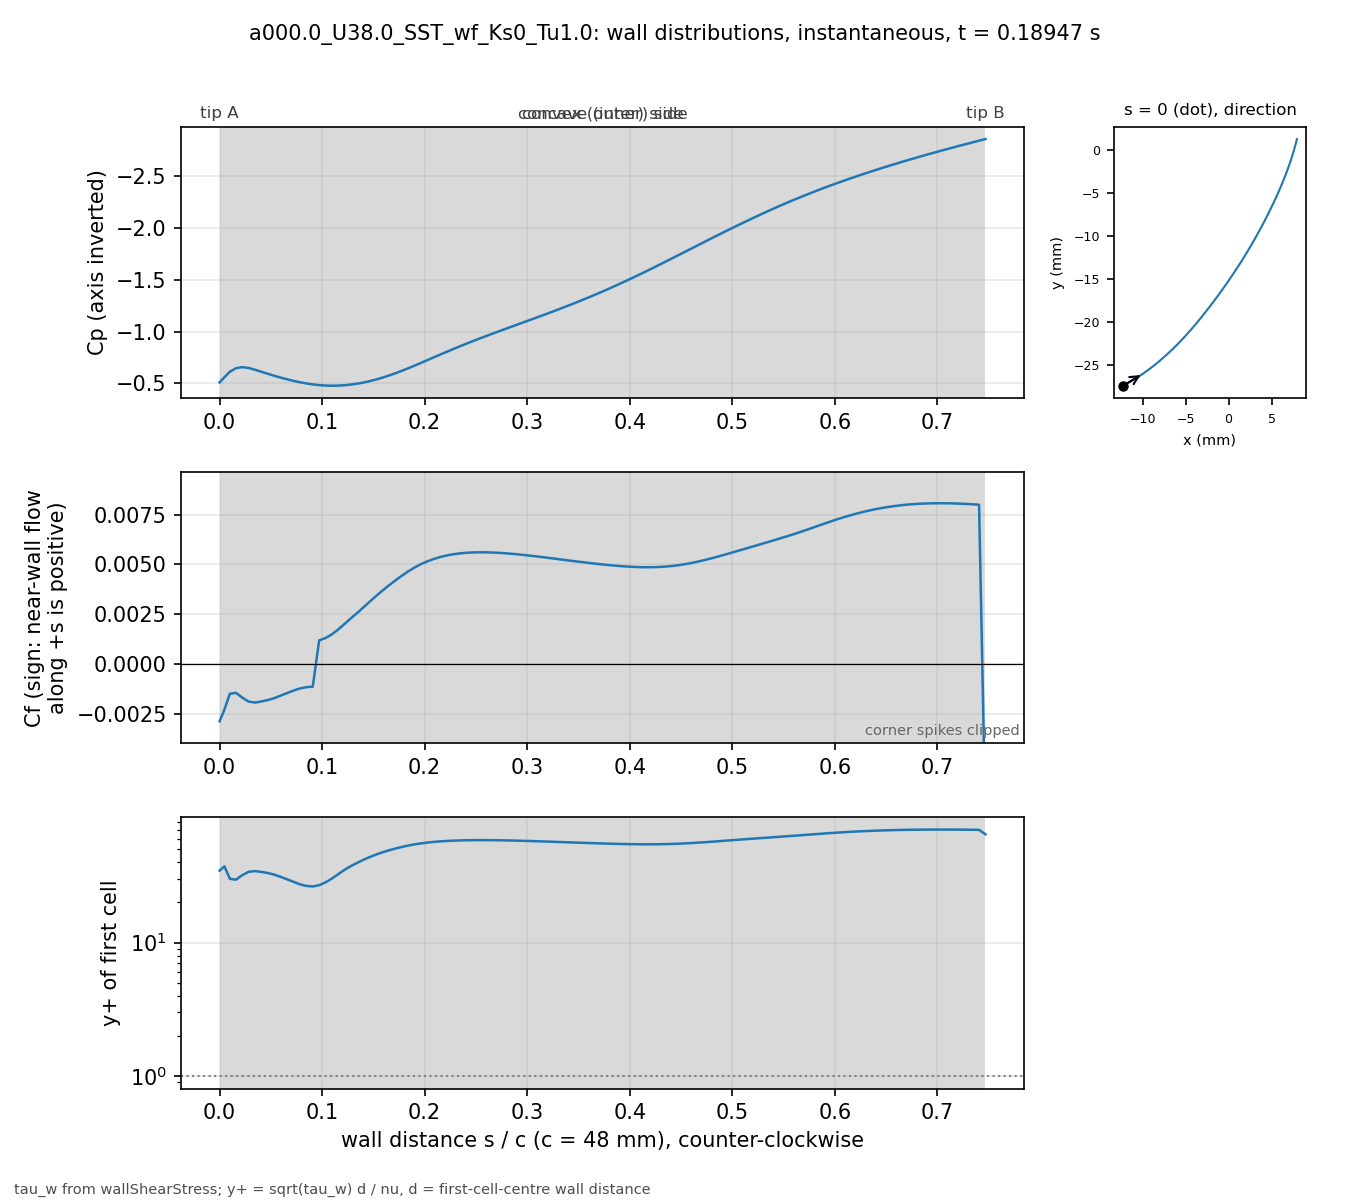

The file beside this chart, header and first rows:
# a000.0_U38.0_SST_wf_Ks0_Tu1.0 t=0.1894…, p_inf=0; Cf signed by near-wall flow dir…
patch, s_over_c, x_m, y_m, Cp, Cf, yplus, d_first_m
blade, 0.000000, -0.01227, -0.02739, -0.5101, -0.002873, 34.52, 0.0003633
blade, 0.004708, -0.01207, -0.02729, -0.56, -0.002289, 37.2, 0.0004387
blade, 0.01001, -0.01185, -0.02716, -0.6126, -0.00149, 30.02, 0.0004388
blade, 0.01593, -0.0116, -0.02702, -0.6467, -0.001442, 29.55, 0.000439
blade, 0.02215, -0.01134, -0.02687, -0.6575, -0.001682, 31.96, 0.0004396
blade, 0.0284, -0.01108, -0.02672, -0.6493, -0.001884, 33.84, 0.0004399
blade, 0.03464, -0.01083, -0.02656, -0.6317, -0.001931, 34.27, 0.00044
blade, 0.04089, -0.01058, -0.0264, -0.6119, -0.001875, 33.77, 0.00044
blade, 0.04714, -0.01033, -0.02624, -0.5927, -0.001805, 33.13, 0.00044
blade, 0.05339, -0.01008, -0.02607, -0.5742, -0.001708, 32.23, 0.00044
blade, 0.05964, -0.00983, -0.0259, -0.5564, -0.00158, 31, 0.00044
blade, 0.06588, -0.009586, -0.02573, -0.5398, -0.001455, 29.75, 0.00044
blade, 0.07213, -0.009343, -0.02555, -0.5248, -0.001332, 28.46, 0.00044
blade, 0.07838, -0.009103, -0.02537, -0.5117, -0.001223, 27.28, 0.00044
blade, 0.08463, -0.008865, -0.02519, -0.5004, -0.001158, 26.54, 0.00044
blade, 0.09088, -0.00863, -0.025, -0.4911, -0.001137, 26.29, 0.00044
blade, 0.09712, -0.008396, -0.02481, -0.4841, 0.001188, 26.88, 0.00044
blade, 0.1034, -0.008164, -0.02462, -0.4797, 0.00131, 28.22, 0.00044
blade, 0.1096, -0.007935, -0.02443, -0.4783, 0.001495, 30.16, 0.00044
blade, 0.1159, -0.007708, -0.02423, -0.4795, 0.001743, 32.56, 0.00044
blade, 0.1221, -0.007482, -0.02404, -0.4836, 0.002028, 35.12, 0.00044
blade, 0.1284, -0.007259, -0.02384, -0.49, 0.00231, 37.48, 0.00044
blade, 0.1346, -0.007038, -0.02363, -0.4985, 0.002584, 39.64, 0.00044
blade, 0.1409, -0.006819, -0.02343, -0.5099, 0.002874, 41.8, 0.00044
blade, 0.1471, -0.006602, -0.02322, -0.5239, 0.003164, 43.87, 0.00044
blade, 0.1534, -0.006387, -0.02301, -0.5402, 0.003448, 45.79, 0.00044
blade, 0.1596, -0.006173, -0.0228, -0.5586, 0.00372, 47.56, 0.00044
blade, 0.1659, -0.005962, -0.02259, -0.5788, 0.003977, 49.18, 0.00044
blade, 0.1721, -0.005752, -0.02237, -0.6007, 0.004221, 50.67, 0.00044
blade, 0.1784, -0.005545, -0.02216, -0.6241, 0.004457, 52.06, 0.00044
blade, 0.1846, -0.005339, -0.02194, -0.6489, 0.004674, 53.32, 0.00044
blade, 0.1908, -0.005135, -0.02172, -0.6747, 0.004866, 54.4, 0.00044
blade, 0.1971, -0.004932, -0.0215, -0.701, 0.005032, 55.32, 0.00044
blade, 0.2033, -0.004732, -0.02128, -0.7277, 0.005171, 56.08, 0.00044
blade, 0.2096, -0.004532, -0.02105, -0.7544, 0.005287, 56.7, 0.00044
blade, 0.2158, -0.004335, -0.02083, -0.7811, 0.005381, 57.21, 0.00044
blade, 0.2221, -0.004139, -0.0206, -0.8074, 0.005456, 57.6, 0.00044
blade, 0.2283, -0.003944, -0.02037, -0.8332, 0.005514, 57.91, 0.00044
blade, 0.2346, -0.003751, -0.02014, -0.8586, 0.005557, 58.13, 0.00044
blade, 0.2408, -0.00356, -0.01991, -0.8835, 0.005586, 58.29, 0.00044
blade, 0.2471, -0.003369, -0.01968, -0.9078, 0.005603, 58.38, 0.00044
blade, 0.2533, -0.00318, -0.01945, -0.9317, 0.00561, 58.41, 0.00044
blade, 0.2596, -0.002992, -0.01921, -0.9552, 0.005608, 58.4, 0.00044
blade, 0.2658, -0.002805, -0.01898, -0.9783, 0.005599, 58.35, 0.00044
blade, 0.2721, -0.002619, -0.01874, -1.001, 0.005583, 58.27, 0.00044
blade, 0.2783, -0.002435, -0.01851, -1.024, 0.005562, 58.16, 0.00044
blade, 0.2846, -0.002251, -0.01827, -1.046, 0.005536, 58.02, 0.00044
blade, 0.2908, -0.002069, -0.01803, -1.069, 0.005506, 57.87, 0.00044
blade, 0.2971, -0.001888, -0.01779, -1.091, 0.005473, 57.7, 0.00044
blade, 0.3033, -0.001707, -0.01755, -1.114, 0.005438, 57.51, 0.00044
blade, 0.3096, -0.001528, -0.01731, -1.136, 0.0054, 57.31, 0.00044
blade, 0.3158, -0.00135, -0.01707, -1.159, 0.005361, 57.1, 0.00044
blade, 0.3221, -0.001173, -0.01683, -1.182, 0.005321, 56.89, 0.00044
blade, 0.3283, -0.0009966, -0.01659, -1.205, 0.005281, 56.67, 0.00044
blade, 0.3346, -0.0008214, -0.01634, -1.229, 0.005239, 56.45, 0.00044
blade, 0.3408, -0.0006472, -0.0161, -1.252, 0.005198, 56.23, 0.00044
blade, 0.3471, -0.000474, -0.01585, -1.277, 0.005158, 56.01, 0.00044
blade, 0.3533, -0.0003018, -0.01561, -1.302, 0.005118, 55.79, 0.00044
blade, 0.3595, -0.0001305, -0.01536, -1.327, 0.00508, 55.58, 0.00044
... 62 more rows
